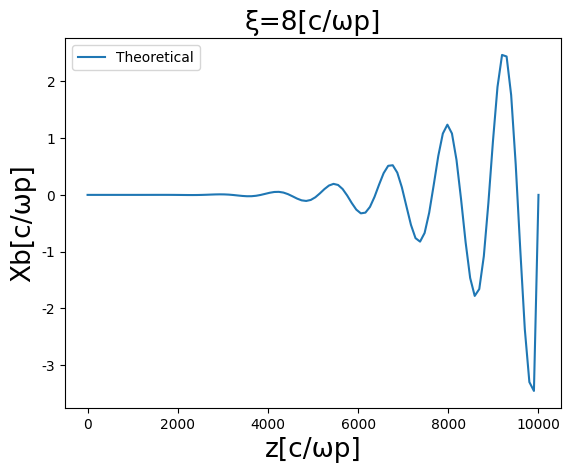

Here is the Python script that generated this plot:
#程序名：有限差分法解hosing耦合方程组2.0版本
#作者：刘玉龙
#时间：2022.9.5 18：45
#地点：高能所
# ----------------------------------------------------------------------------------------------------------
import numpy as np
import matplotlib.pyplot as plt
import math
import warnings
from numpy.linalg import norm
from mpl_toolkits.mplot3d import Axes3D
from matplotlib import cm
from PIL import Image
import copy

# 所求hosing耦合方程为:
# ∂ξ^2(Xc)+CrCψω0^2(Xc)=ω0^2(Xb)
# ∂s^2(Xb)+ωβ^2(Xb)=ωβ^2(Xc)
# Xc(ξ,s), Xb(ξ,s), 两个变量两个未知数
# 将Xc带入Xb方程中消去
# 先固定ξ（大循环），改变s(小循环)

def fxb_ksiands(XL0, XL1, XL2, XC0, XC1, XC2, XR0, XR1, k1, k2, gamma, deltksi, delts):
#∂ξ^2∂s^2(Xb)+k2/gamma* ∂ξ^2(Xb)+k1∂s^2(Xb)=0
#其中k1=CrCψ/2, k2=1/2
    xb_ksiplus1_splus1 = -XL0 + (2-k2*delts**2/gamma)*XL1 - XL2 + (2-k1*deltksi**2)*XC0 - (4-2*k2*delts**2/gamma-2*k1*deltksi**2)*XC1 + (2-k1*deltksi**2)*XC2 - XR0 + (2-k2*delts**2/gamma)*XR1
    return xb_ksiplus1_splus1

def calcuXb_ksieql8(XbI, ns, Zmax):
    XL = np.zeros((ns), dtype=float)
    XC = np.zeros((ns), dtype=float)
    XR = np.zeros((ns), dtype=float)
    
    #为了避免大循环中出现ξ=-1和s=-1（因为不在所设数组之内，即溢出），需要提前算出ξ=1的全列Xb
    XR[0] = XbI[1] #Xb[1,0]
    XR[1] = fxb_ksiands(0, 0, 0, XbI[0], XbI[0], XbI[0], XbI[1], XbI[1], 1/2, 1/2, 20000, 0.1, Zmax/ns) #Xb[1,1]
    for j in range(2, ns-1): #Xb[1, j] j=2,...,ns-1
    	XR[j] = fxb_ksiands(0, 0, 0, XbI[0], XbI[0], XbI[0], XR[0], XR[1], 1/2, 1/2, 20000, 0.1, Zmax/ns) #至此,ξ=-1\0\1三列的Xb都已知
    	
    #但是还有s=1全行的Xb
    XL = XC.copy()
    XC = XR.copy()
    for i in range(2, 8):
    	#为了求s=1处的Xb，此为XR[1]，从i=2开始
    	#下面是为了确定s=-1全行的Xb
    	XC[0] = XbI[i-1]
    	XR[0] = XbI[i]
    	XL[0] = XbI[i-2]
    	XR[1] = fxb_ksiands(XL[0], XL[1], XL[2], XC[0], XC[1], XC[2], XR[0], XR[1], 1/2, 1/2, 20000, 0.1, 100)
    	#确定Xb[i,j],i=2,...,8, j=2,...,ns-1
    	for j in range(2,ns-1):
    		XR[j] = fxb_ksiands(XL[j-2], XL[j-1], XL[j], XC[j-2], XC[j-1], XC[0], XR[j-2], XR[j-1], 1/2, 1/2, 20000, 0.1, 100)
    		print(j)
    		print(XR[j])
    	XL = XC.copy()
    	XC = XR.copy()
    
    # 画xb在ξ=8(c/wp)时随s的变化图象
    plt.rcParams['font.sans-serif'] = ['SimHei']
    plt.rcParams['axes.unicode_minus'] = False

    s = np.linspace(0, Zmax, ns) #定义样本点a，从0到1,间隔1/a, ns是网格数

    plt.plot(s, XR, label='Theoretical')
    plt.title('ξ=8[c/ωp]',fontsize=19)
    plt.ylabel('Xb[c/ωp]', fontsize=19)
    plt.xlabel('z[c/ωp]', fontsize=19)
    plt.legend()
    plt.show()
  

if __name__ == "__main__":
	a = 0.000000000096 #Xb微小扰动
	XbI = np.array([a, 0, 0, 0, 0, 0, 0, 0, 0], dtype=float)
	ns = 100
	Zmax = 10000 #步长为100
	calcuXb_ksieql8(XbI, ns, Zmax)
